Dataset: data (GitHub, guidouche/DataMiningProject). Classes: etoile, lune, nuage, para, soleil.

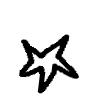
Label: etoile

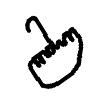
Label: para

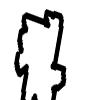
Label: nuage

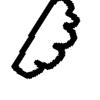
Label: nuage

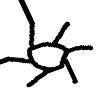
Label: soleil

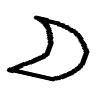
Label: lune
